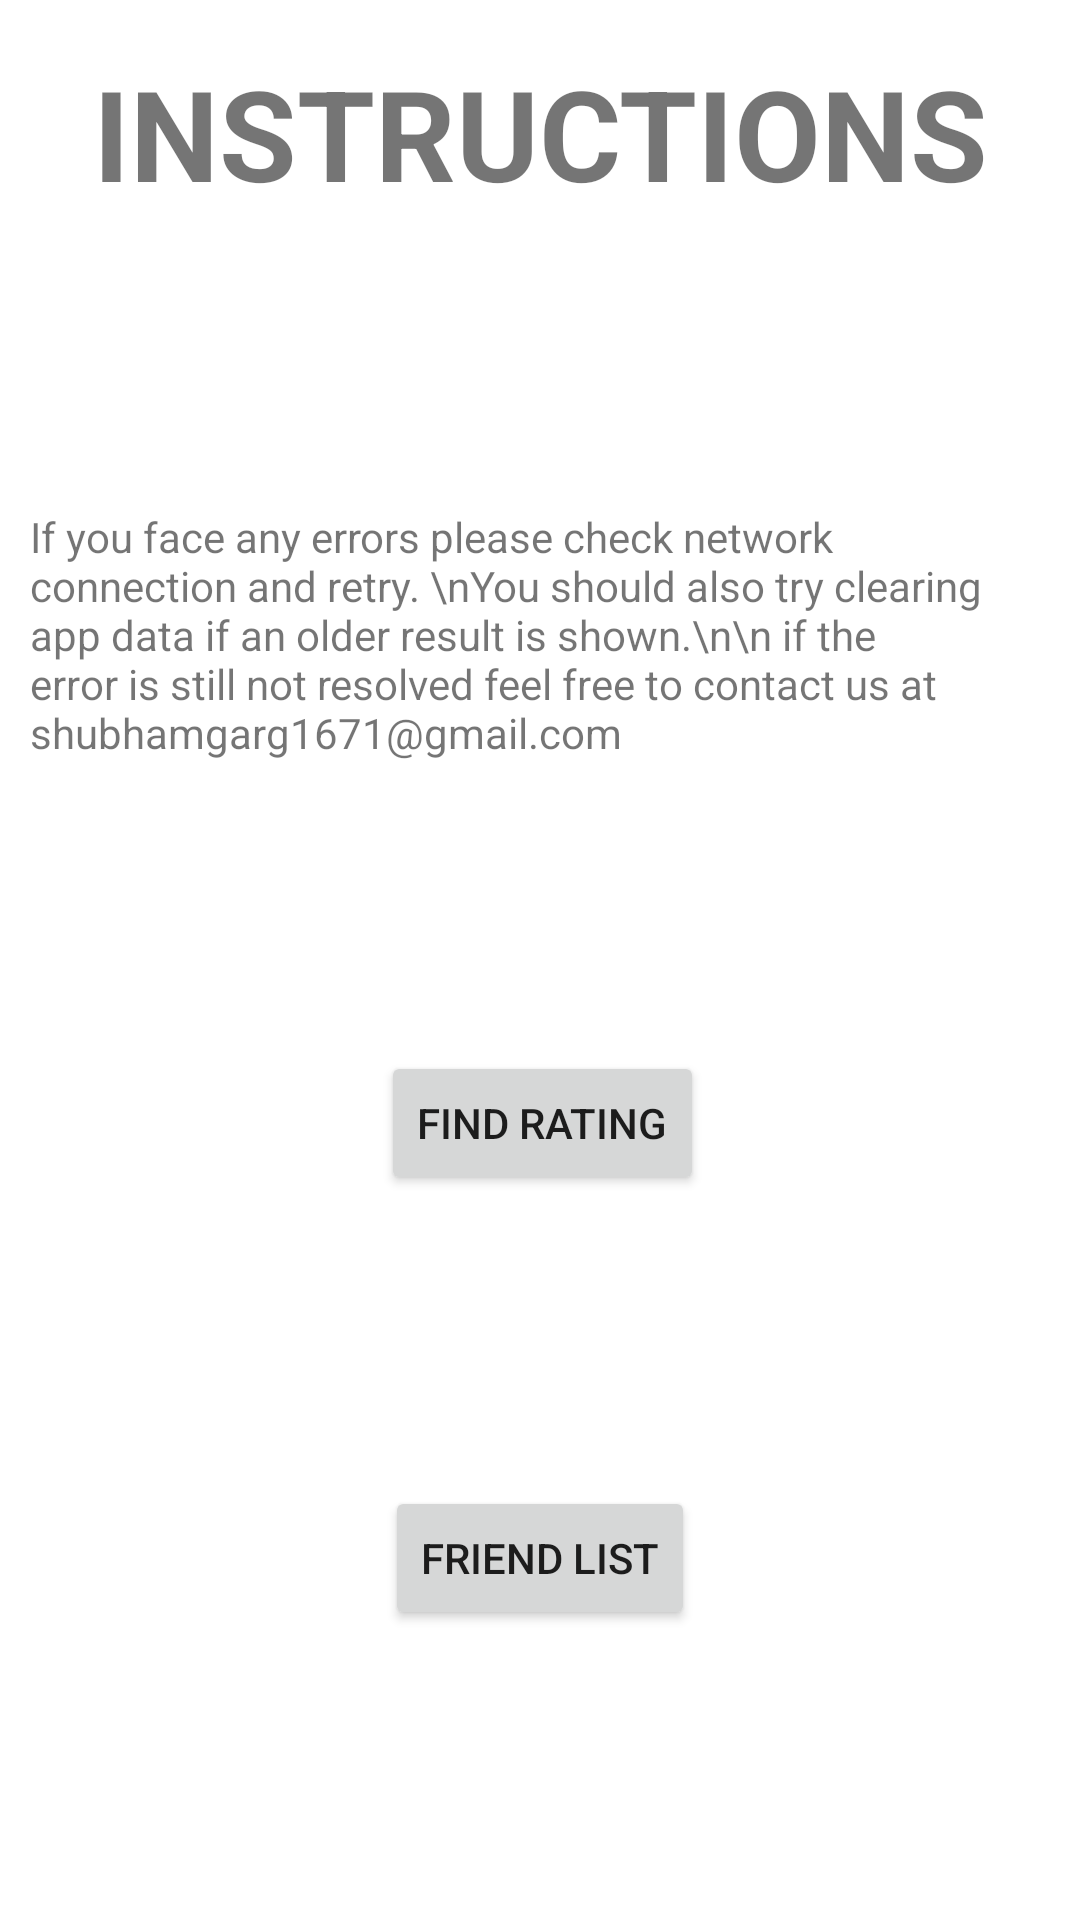

Layout XML and referenced resources for this Android screen:
<!-- AndroidManifest.xml: application theme Theme.RatingFinder -->
<!-- res/layout/activity_home.xml -->
<?xml version="1.0" encoding="utf-8"?>
<androidx.constraintlayout.widget.ConstraintLayout xmlns:android="http://schemas.android.com/apk/res/android"
    xmlns:app="http://schemas.android.com/apk/res-auto"
    xmlns:tools="http://schemas.android.com/tools"
    android:layout_width="match_parent"
    android:layout_height="match_parent"
    tools:context=".HomeActivity">

    <TextView
        android:id="@+id/textView3"
        android:layout_width="wrap_content"
        android:layout_height="wrap_content"
        android:layout_marginTop="16dp"
        android:text="INSTRUCTIONS"
        android:textSize="42dp"
        android:textStyle="bold"
        android:textAlignment="center"
        app:layout_constraintEnd_toEndOf="parent"
        app:layout_constraintHorizontal_bias="0.498"
        app:layout_constraintStart_toStartOf="parent"
        app:layout_constraintTop_toTopOf="parent"
        android:gravity="center_horizontal" />

    <TextView
        android:id="@+id/textView4"
        android:layout_width="match_parent"
        android:layout_height="wrap_content"
        android:layout_marginLeft="10dp"
        android:layout_marginRight="10dp"
        android:text="If you face any errors please check network connection and retry. \nYou should also try clearing app data if an older result is shown.\n\n if the error is still not resolved feel free to contact us at shubhamgarg1671@gmail.com"
        app:layout_constraintBottom_toTopOf="@+id/findRating"
        app:layout_constraintEnd_toEndOf="parent"
        app:layout_constraintStart_toStartOf="parent"
        app:layout_constraintTop_toBottomOf="@+id/textView3"
        app:layout_constraintVertical_bias="0.48" />

    <Button
        android:id="@+id/findRating"
        android:layout_width="wrap_content"
        android:layout_height="wrap_content"
        android:text="Find Rating"
        android:visibility="visible"
        app:layout_constraintBottom_toTopOf="@+id/Friend_list"
        app:layout_constraintEnd_toEndOf="parent"
        app:layout_constraintHorizontal_bias="0.503"
        app:layout_constraintStart_toStartOf="parent"
        app:layout_constraintTop_toBottomOf="@+id/textView4" />

    <Button
        android:id="@+id/Friend_list"
        android:layout_width="wrap_content"
        android:layout_height="wrap_content"
        android:text="Friend List"
        app:layout_constraintBottom_toBottomOf="parent"
        app:layout_constraintEnd_toEndOf="parent"
        app:layout_constraintStart_toStartOf="parent"
        app:layout_constraintTop_toBottomOf="@+id/findRating" />
</androidx.constraintlayout.widget.ConstraintLayout>
<!-- resources referenced by this layout -->
<resources>
  <style name="Theme.RatingFinder" parent="Theme.MaterialComponents.DayNight.DarkActionBar">
          
          <item name="colorPrimary">@color/purple_500</item>
          <item name="colorPrimaryVariant">@color/purple_700</item>
          <item name="colorOnPrimary">@color/white</item>
          
          <item name="colorSecondary">@color/teal_200</item>
          <item name="colorSecondaryVariant">@color/teal_700</item>
          <item name="colorOnSecondary">@color/black</item>
          
          <item name="android:statusBarColor" tools:targetApi="l">?attr/colorPrimaryVariant</item>
          
      </style>
  <!-- not gathered from this repository: default colours our renderer supplied (Android Studio template values) -->
  <color name="purple_500">#FF6200EE</color>
  <color name="purple_700">#FF3700B3</color>
  <color name="teal_200">#FF03DAC5</color>
  <color name="teal_700">#FF018786</color>
  <color name="black">#FF000000</color>
  <color name="white">#FFFFFFFF</color>
</resources>
